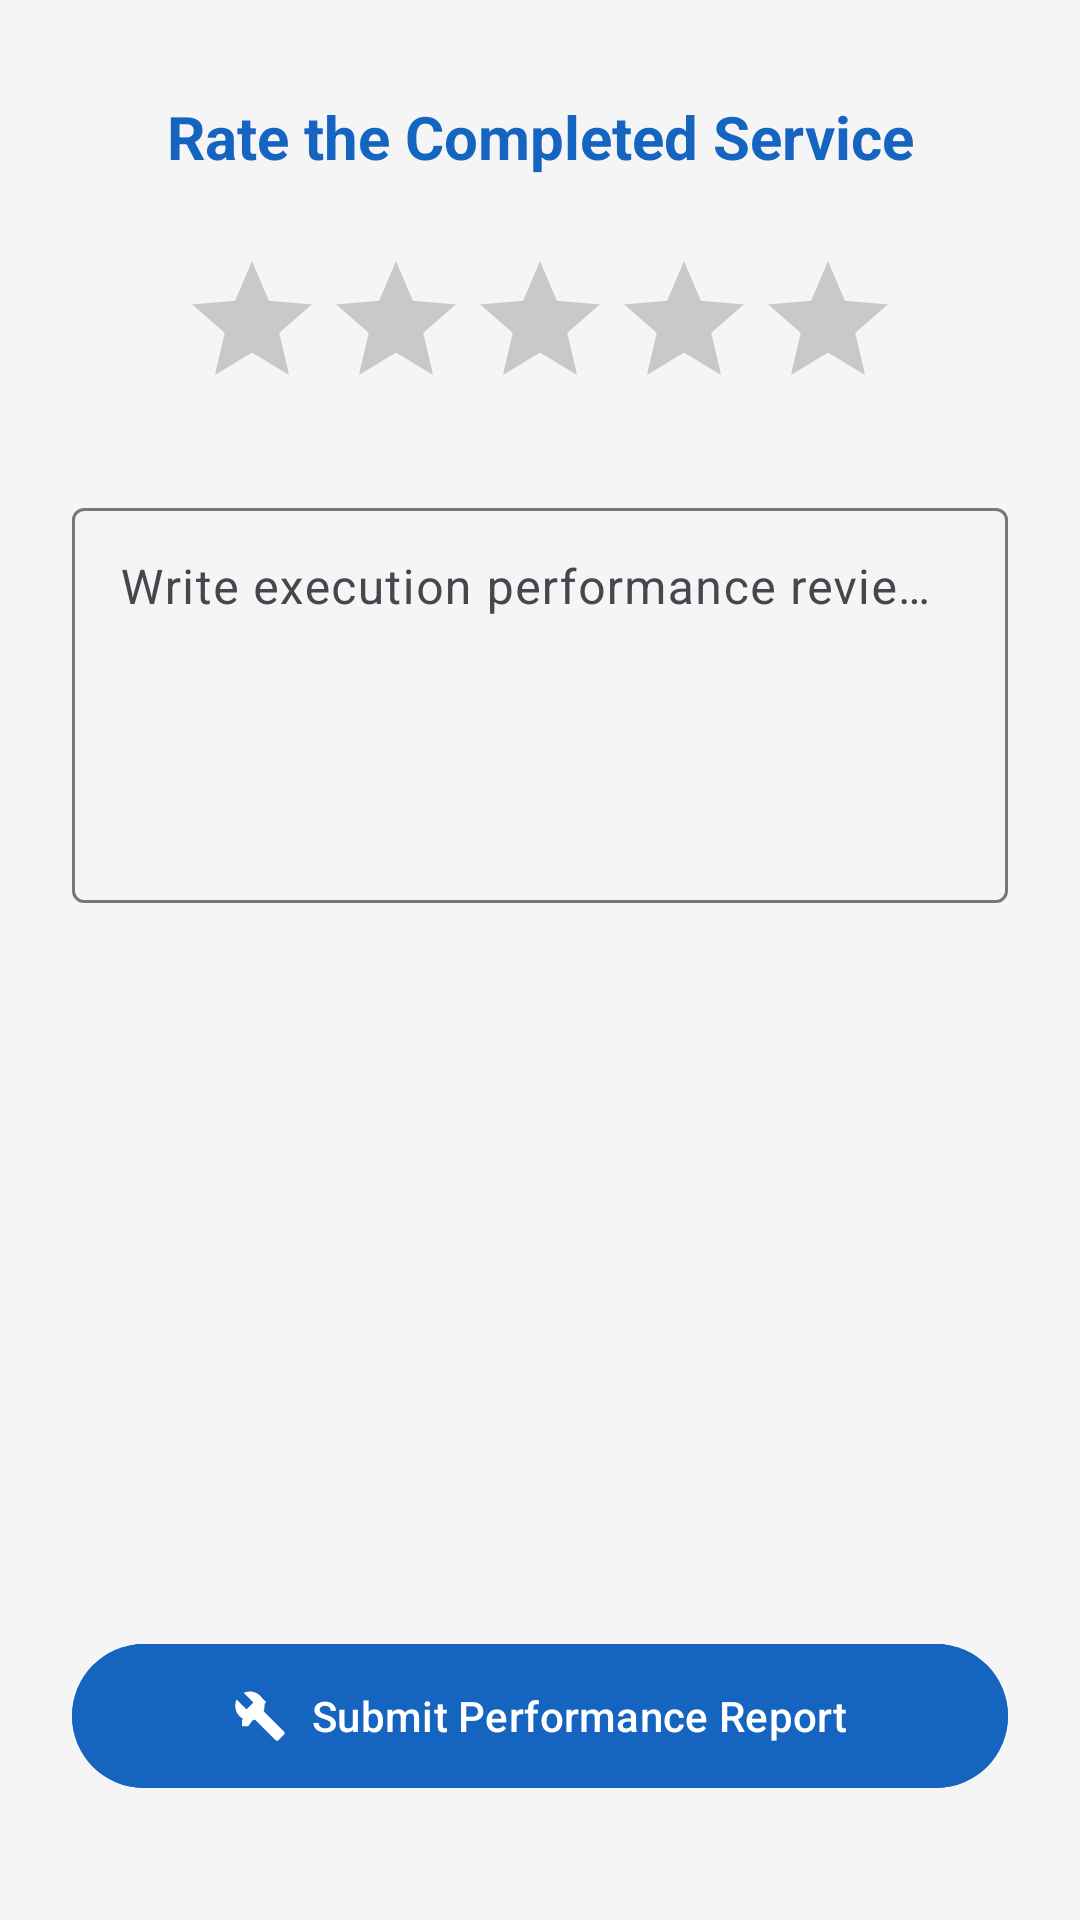

Write the Android layout XML for this screen, with the resource values it uses.
<!-- AndroidManifest.xml: application theme Theme.HandyhubKe -->
<!-- res/layout/activity_reviewactivity.xml -->
<ScrollView xmlns:android="http://schemas.android.com/apk/res/android"
    xmlns:app="http://schemas.android.com/apk/res-auto"
    android:layout_width="match_parent"
    android:layout_height="match_parent"
    android:background="@color/background"
    android:fillViewport="true">

    <androidx.constraintlayout.widget.ConstraintLayout
        android:layout_width="match_parent"
        android:layout_height="wrap_content"
        android:padding="24dp">

        <TextView
            android:id="@+id/tvTitle"
            android:layout_width="wrap_content"
            android:layout_height="wrap_content"
            android:layout_marginTop="8dp"
            android:text="@string/rate_service"
            android:textSize="20sp"
            android:textStyle="bold"
            android:textColor="@color/primary"
            app:layout_constraintTop_toTopOf="parent"
            app:layout_constraintStart_toStartOf="parent"
            app:layout_constraintEnd_toEndOf="parent"/>

        <RatingBar
            android:id="@+id/ratingBar"
            android:layout_width="wrap_content"
            android:layout_height="wrap_content"
            android:layout_marginTop="24dp"
            android:numStars="5"
            android:stepSize="1.0"
            app:layout_constraintTop_toBottomOf="@id/tvTitle"
            app:layout_constraintStart_toStartOf="parent"
            app:layout_constraintEnd_toEndOf="parent"/>

        <com.google.android.material.textfield.TextInputLayout
            android:id="@+id/layoutReview"
            android:layout_width="match_parent"
            android:layout_height="wrap_content"
            android:layout_marginTop="24dp"
            android:hint="@string/review_hint"
            style="@style/Widget.Material3.TextInputLayout.OutlinedBox"
            app:layout_constraintTop_toBottomOf="@id/ratingBar">
            <com.google.android.material.textfield.TextInputEditText
                android:id="@+id/etReviewComments"
                android:layout_width="match_parent"
                android:layout_height="wrap_content"
                android:minLines="5"
                android:gravity="top"
                android:inputType="textMultiLine"/>
        </com.google.android.material.textfield.TextInputLayout>

        <com.google.android.material.button.MaterialButton
            android:id="@+id/btnSubmitReview"
            android:layout_width="match_parent"
            android:layout_height="56dp"
            android:layout_marginTop="24dp"
            android:layout_marginBottom="16dp"
            android:text="@string/submit_report"
            app:icon="@drawable/ic_repair_tools"
            app:iconGravity="textStart"
            android:backgroundTint="@color/primary"
            app:layout_constraintTop_toBottomOf="@id/layoutReview"
            app:layout_constraintBottom_toBottomOf="parent"
            app:layout_constraintVertical_bias="1.0"/>

    </androidx.constraintlayout.widget.ConstraintLayout>
</ScrollView>
<!-- resources referenced by this layout -->
<resources>
  <color name="background">#F5F5F5</color>
  <color name="primary">#1565C0</color>
  <!-- drawable ic_repair_tools (drawable) -->
  <vector xmlns:android="http://schemas.android.com/apk/res/android"
      android:width="24dp"
      android:height="24dp"
      android:viewportWidth="24"
      android:viewportHeight="24">
      <path
          android:fillColor="#1565C0"
          android:pathData="M22.7,19l-9.1,-9.1c0.9,-2.3 0.4,-5 -1.5,-6.9c-2,-2 -5,-2.4 -7.4,-1.3L9,6L6,9L1.6,4.7C0.5,7.1 0.9,10.1 2.9,12.1c1.9,1.9 4.6,2.4 6.9,1.5l9.1,9.1c0.4,0.4 1,0.4 1.4,0l2.3,-2.3C23.1,20 23.1,19.4 22.7,19z"/>
      <path
          android:fillColor="#2E7D32"
          android:pathData="M14.7,5.8l-1.4,-1.4L4,13.7v2.8h2.8L14.7,5.8z"/>
  </vector>
  <string name="rate_service">Rate the Completed Service</string>
  <string name="review_hint">Write execution performance reviews…</string>
  <string name="submit_report">Submit Performance Report</string>
  <style name="Theme.HandyhubKe" parent="Base.Theme.HandyhubKe" />
  <style name="Base.Theme.HandyhubKe" parent="Theme.Material3.DayNight.NoActionBar">
          
          
      </style>
</resources>
